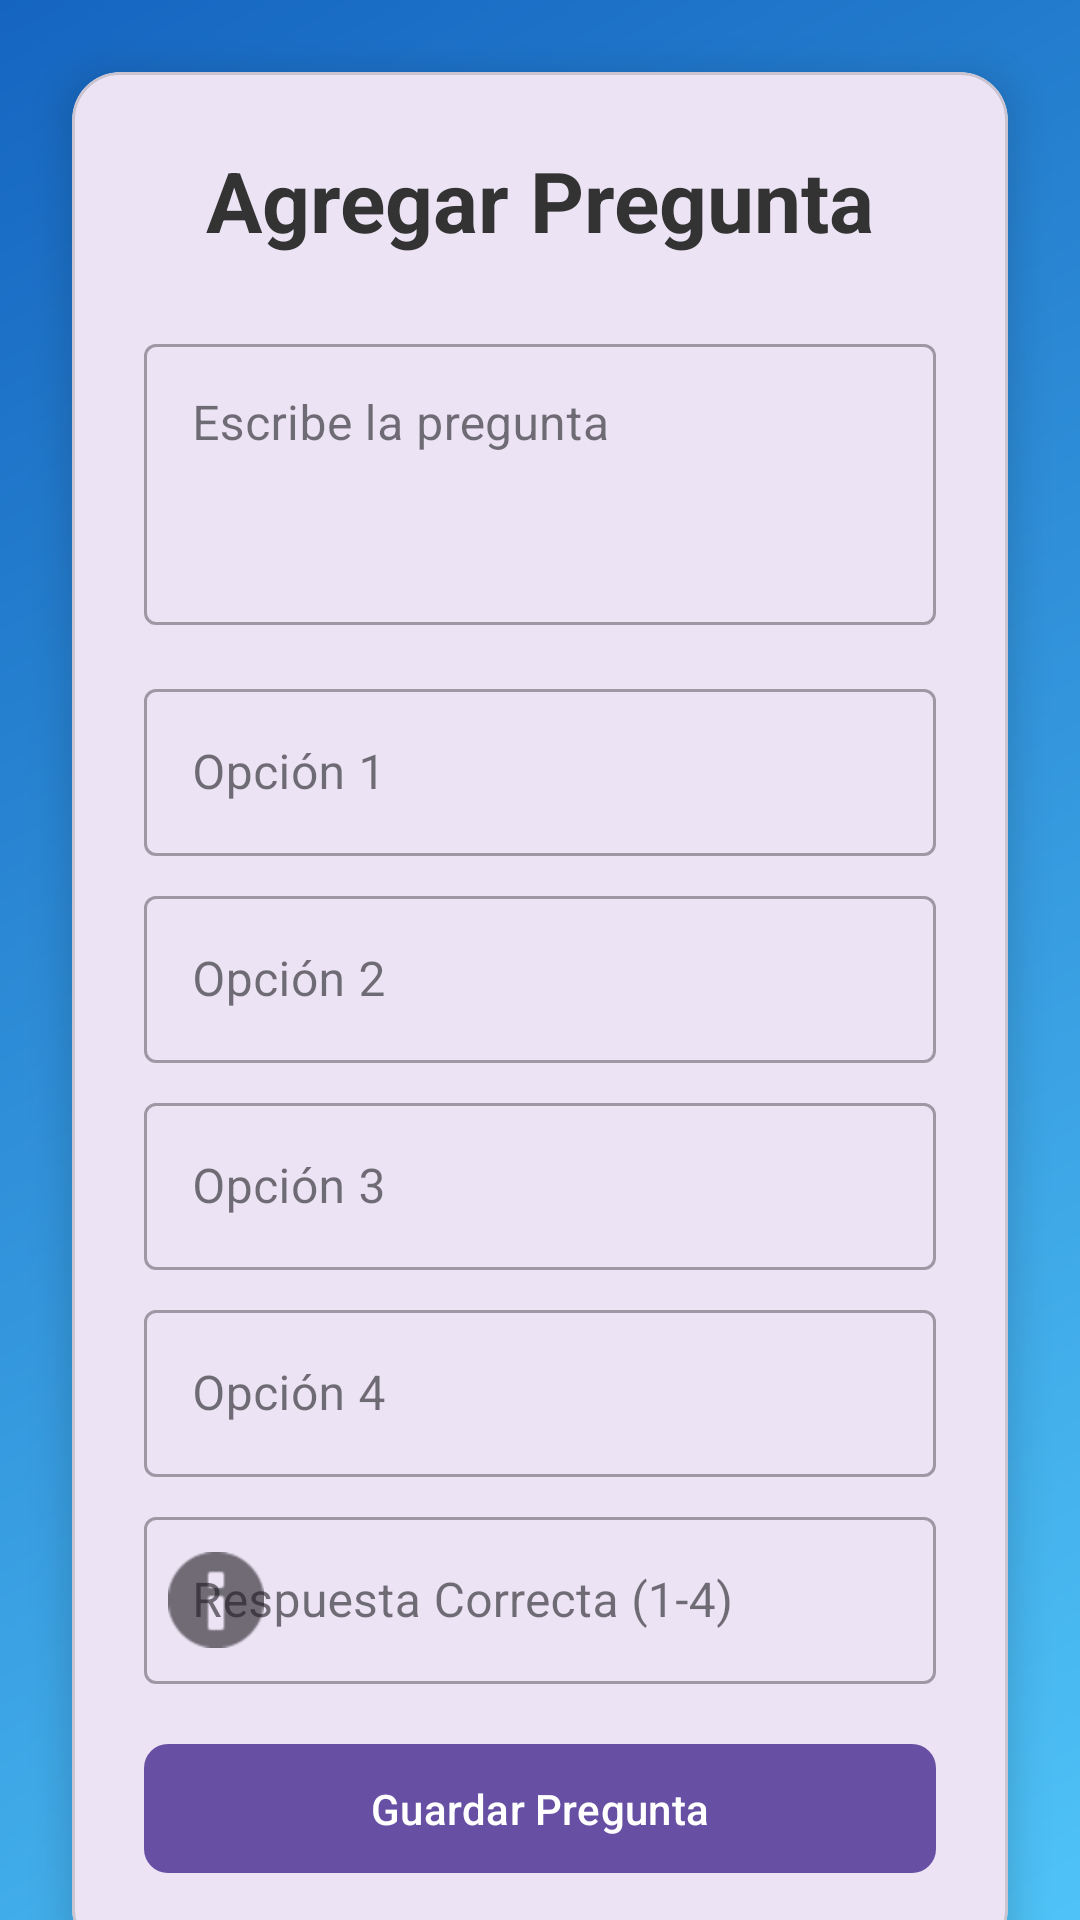

Produce the Android XML layout that renders to this screen, including the resource entries it uses.
<!-- AndroidManifest.xml: application theme Theme.Parcial_B1 -->
<!-- res/layout/activity_docente.xml -->
<?xml version="1.0" encoding="utf-8"?>
<androidx.constraintlayout.widget.ConstraintLayout
    xmlns:android="http://schemas.android.com/apk/res/android"
    xmlns:app="http://schemas.android.com/apk/res-auto"
    android:layout_width="match_parent"
    android:layout_height="match_parent"
    android:background="@drawable/background_quiz">


<androidx.core.widget.NestedScrollView
        android:layout_width="match_parent"
        android:layout_height="match_parent"
        app:layout_constraintTop_toTopOf="parent"
        app:layout_constraintStart_toStartOf="parent"
        app:layout_constraintEnd_toEndOf="parent">

        <com.google.android.material.card.MaterialCardView
            android:layout_width="match_parent"
            android:layout_height="wrap_content"
            android:layout_margin="24dp"
            app:cardCornerRadius="16dp"
            app:cardElevation="8dp">

            <LinearLayout
                android:layout_width="match_parent"
                android:layout_height="wrap_content"
                android:orientation="vertical"
                android:padding="24dp">

                
                <TextView
                    android:id="@+id/tvTituloDocente"
                    android:layout_width="match_parent"
                    android:layout_height="wrap_content"
                    android:text="@string/title_add_question"
                    android:textSize="28sp"
                    android:textStyle="bold"
                    android:textAlignment="center"
                    android:textColor="#333333"
                    android:layout_marginBottom="24dp"/>

                
                <com.google.android.material.textfield.TextInputLayout
                    android:layout_width="match_parent"
                    android:layout_height="wrap_content"
                    android:layout_marginBottom="16dp"
                    style="@style/Widget.MaterialComponents.TextInputLayout.OutlinedBox">

                    <com.google.android.material.textfield.TextInputEditText
                        android:id="@+id/etPregunta"
                        android:layout_width="match_parent"
                        android:layout_height="wrap_content"
                        android:hint="@string/hint_question"
                        android:inputType="textMultiLine"
                        android:lines="3"
                        android:gravity="top|start"/>
                </com.google.android.material.textfield.TextInputLayout>

                
                <com.google.android.material.textfield.TextInputLayout
                    android:layout_width="match_parent"
                    android:layout_height="wrap_content"
                    android:layout_marginBottom="8dp"
                    style="@style/Widget.MaterialComponents.TextInputLayout.OutlinedBox">

                    <com.google.android.material.textfield.TextInputEditText
                        android:id="@+id/etOpcion1"
                        android:layout_width="match_parent"
                        android:layout_height="wrap_content"
                        android:hint="@string/hint_option1"/>
                </com.google.android.material.textfield.TextInputLayout>

                <com.google.android.material.textfield.TextInputLayout
                    android:layout_width="match_parent"
                    android:layout_height="wrap_content"
                    android:layout_marginBottom="8dp"
                    style="@style/Widget.MaterialComponents.TextInputLayout.OutlinedBox">

                    <com.google.android.material.textfield.TextInputEditText
                        android:id="@+id/etOpcion2"
                        android:layout_width="match_parent"
                        android:layout_height="wrap_content"
                        android:hint="@string/hint_option2"/>
                </com.google.android.material.textfield.TextInputLayout>

                <com.google.android.material.textfield.TextInputLayout
                    android:layout_width="match_parent"
                    android:layout_height="wrap_content"
                    android:layout_marginBottom="8dp"
                    style="@style/Widget.MaterialComponents.TextInputLayout.OutlinedBox">

                    <com.google.android.material.textfield.TextInputEditText
                        android:id="@+id/etOpcion3"
                        android:layout_width="match_parent"
                        android:layout_height="wrap_content"
                        android:hint="@string/hint_option3"/>
                </com.google.android.material.textfield.TextInputLayout>

                <com.google.android.material.textfield.TextInputLayout
                    android:layout_width="match_parent"
                    android:layout_height="wrap_content"
                    android:layout_marginBottom="8dp"
                    style="@style/Widget.MaterialComponents.TextInputLayout.OutlinedBox">

                    <com.google.android.material.textfield.TextInputEditText
                        android:id="@+id/etOpcion4"
                        android:layout_width="match_parent"
                        android:layout_height="wrap_content"
                        android:hint="@string/hint_option4"/>
                </com.google.android.material.textfield.TextInputLayout>

                
                <com.google.android.material.textfield.TextInputLayout
                    android:layout_width="match_parent"
                    android:layout_height="wrap_content"
                    android:layout_marginBottom="16dp"
                    app:startIconDrawable="@android:drawable/ic_dialog_info"
                    app:startIconContentDescription="Información"
                    style="@style/Widget.MaterialComponents.TextInputLayout.OutlinedBox">

                    <com.google.android.material.textfield.TextInputEditText
                        android:id="@+id/etRespuestaCorrecta"
                        android:layout_width="match_parent"
                        android:layout_height="wrap_content"
                        android:hint="@string/hint_correct_answer"
                        android:inputType="number"
                        android:maxLength="1"/>
                </com.google.android.material.textfield.TextInputLayout>

                
                <com.google.android.material.button.MaterialButton
                    android:id="@+id/btnGuardarPregunta"
                    android:layout_width="match_parent"
                    android:layout_height="wrap_content"
                    android:text="@string/btn_save_question"
                    app:cornerRadius="8dp"
                    android:textAllCaps="false"
                    android:paddingVertical="12dp"/>
            </LinearLayout>
        </com.google.android.material.card.MaterialCardView>
    </androidx.core.widget.NestedScrollView>
</androidx.constraintlayout.widget.ConstraintLayout>
<!-- resources referenced by this layout -->
<resources>
  <!-- drawable background_quiz (drawable) -->
  <?xml version="1.0" encoding="utf-8"?>
  <layer-list xmlns:android="http://schemas.android.com/apk/res/android">
      <item>
          <shape android:shape="rectangle">
              <gradient
                  android:startColor="#4FC3F7"
                  android:endColor="#1565C0"
                  android:angle="135"/>
          </shape>
      </item>
  </layer-list>
  <string name="btn_save_question">Guardar Pregunta</string>
  <string name="hint_correct_answer">Respuesta Correcta (1-4)</string>
  <string name="hint_option1">Opción 1</string>
  <string name="hint_option2">Opción 2</string>
  <string name="hint_option3">Opción 3</string>
  <string name="hint_option4">Opción 4</string>
  <string name="hint_question">Escribe la pregunta</string>
  <string name="title_add_question">Agregar Pregunta</string>
  <style name="Theme.Parcial_B1" parent="Base.Theme.Parcial_B1" />
  <style name="Base.Theme.Parcial_B1" parent="Theme.Material3.DayNight.NoActionBar">
          
          
      </style>
</resources>
